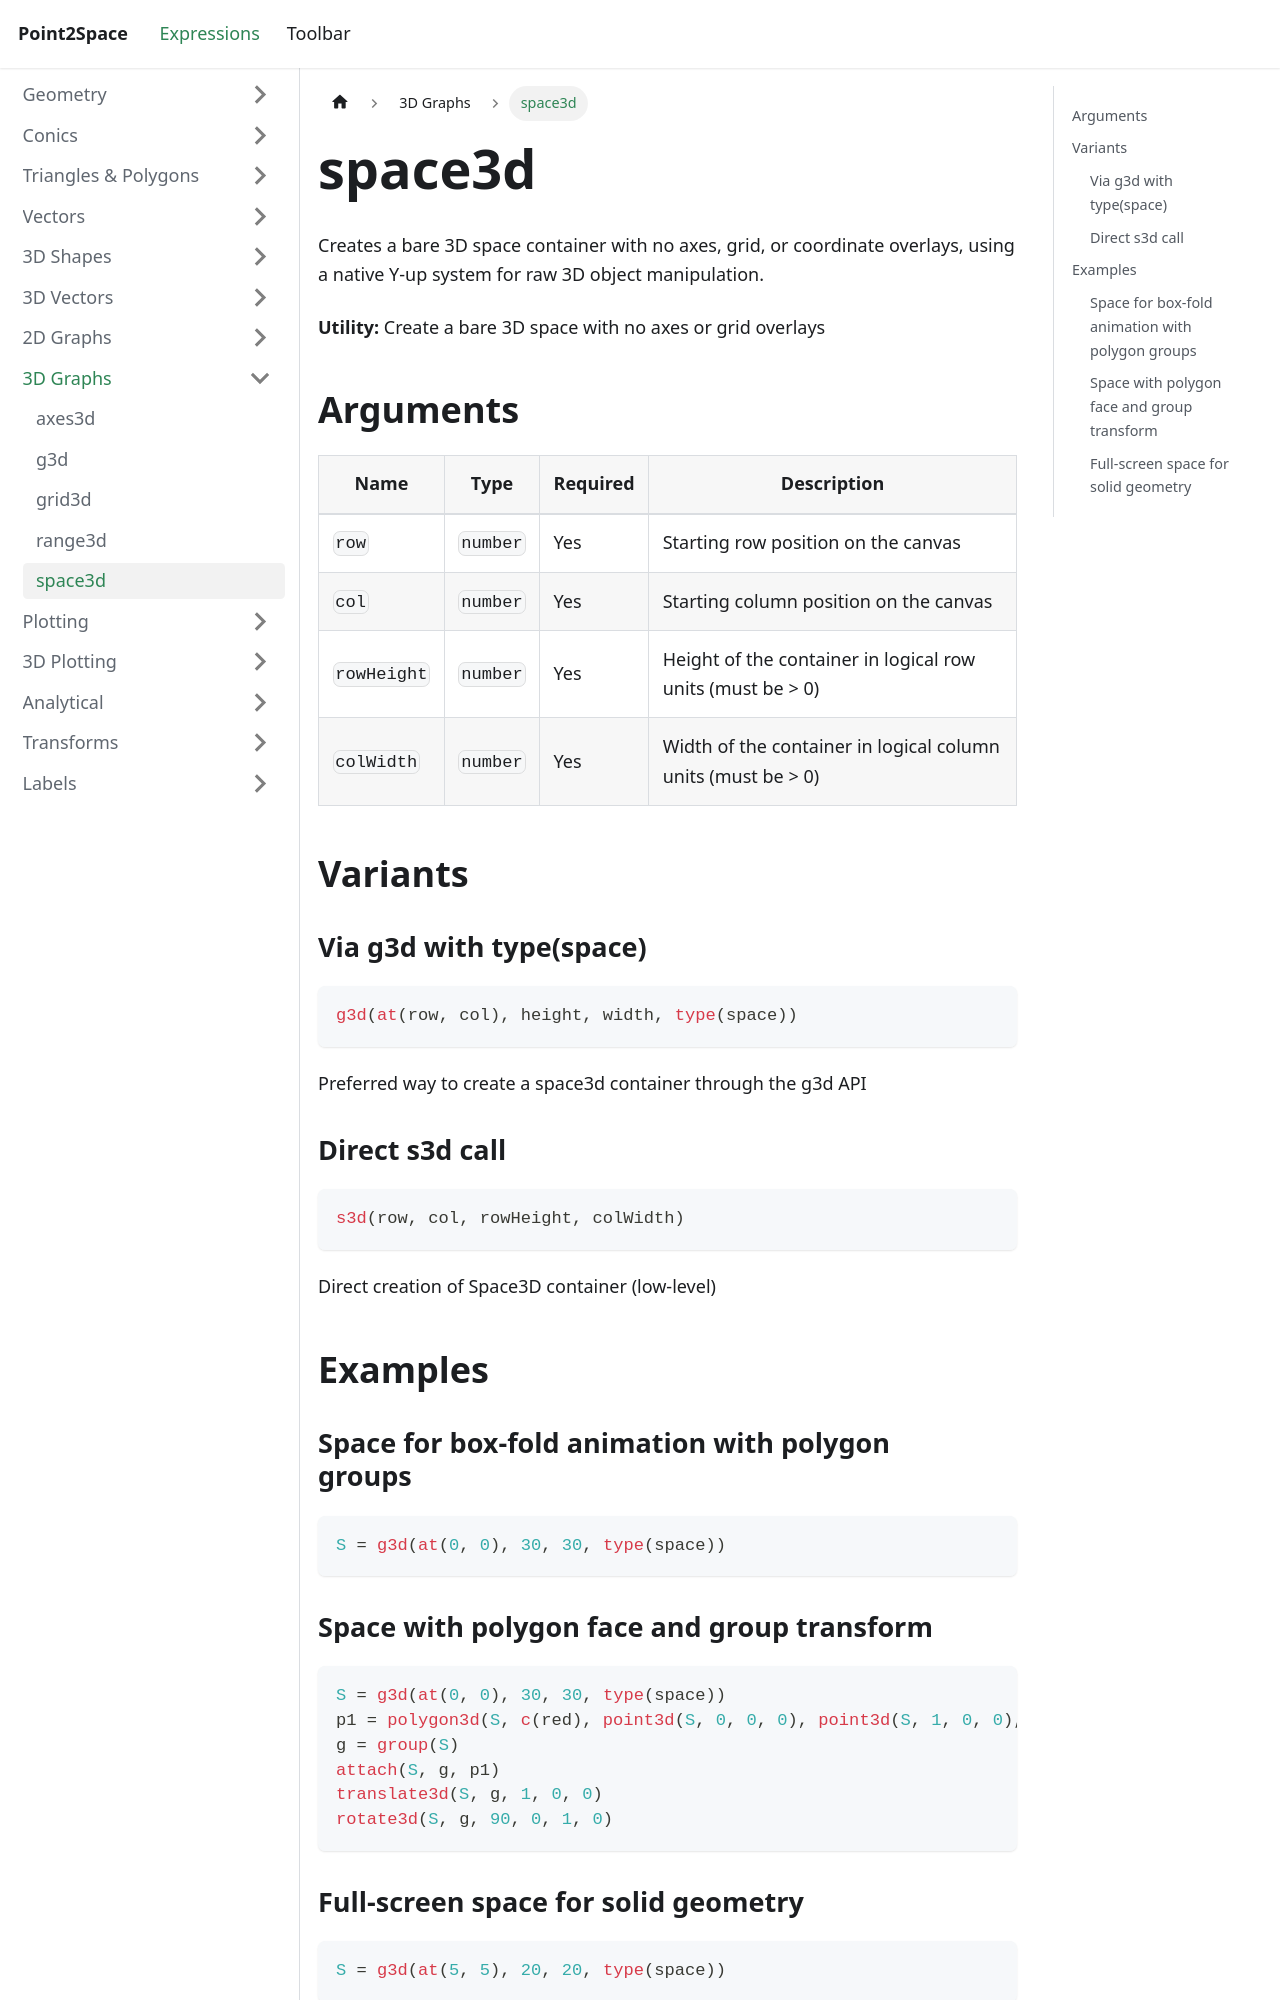

repository: provility/p2s-docs · page: expressions/graph3d/space3d/index.html · generator: docusaurus

---
title: space3d
sidebar_label: space3d
---

# space3d

Creates a bare 3D space container with no axes, grid, or coordinate overlays, using a native Y-up system for raw 3D object manipulation.

**Utility:** Create a bare 3D space with no axes or grid overlays

## Arguments

| Name | Type | Required | Description |
|------|------|----------|-------------|
| `row` | `number` | Yes | Starting row position on the canvas |
| `col` | `number` | Yes | Starting column position on the canvas |
| `rowHeight` | `number` | Yes | Height of the container in logical row units (must be &gt; 0) |
| `colWidth` | `number` | Yes | Width of the container in logical column units (must be &gt; 0) |

## Variants

### Via g3d with type(space)

```js
g3d(at(row, col), height, width, type(space))
```

Preferred way to create a space3d container through the g3d API

### Direct s3d call

```js
s3d(row, col, rowHeight, colWidth)
```

Direct creation of Space3D container (low-level)

## Examples

### Space for box-fold animation with polygon groups

```js
S = g3d(at(0, 0), 30, 30, type(space))
```
